Run: headless pygame with SDL's dummy video driver; simulated clock (each Clock.tick advances the game by its frame time, no real sleeping); random seed 0; keys injected as events and as key.get_pressed() state; no mouse input.
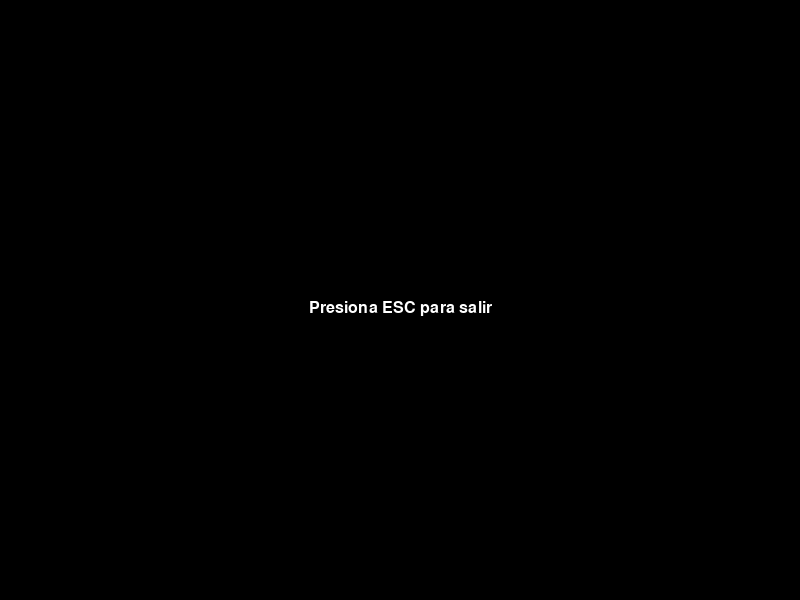
Frame 1 of 4 · flips 1–60 · no input
Frame 2 of 4 · flips 61–180 · tapped SPACE, RETURN · held RIGHT (→), D · screen unchanged from frame 1, image omitted
Frame 3 of 4 · flips 181–300 · held DOWN (↓), S · screen unchanged from frame 2, image omitted
Frame 4 of 4 · flips 301–420 · held LEFT (←), A, UP (↑), W · screen unchanged from frame 3, image omitted

The pygame program that drew these frames:

import pygame
import sys

# Inicialización de Pygame
pygame.init()

# Constantes
ANCHO, ALTO = 800, 600
BLANCO = (255, 255, 255)
NEGRO = (0, 0, 0)
VERDE = (0, 255, 0)
AMARILLO = (255, 255, 0)
FPS = 60

# Configuración de pantalla
pantalla = pygame.display.set_mode((ANCHO, ALTO))
pygame.display.set_caption('Prueba Pantalla Bonus')

# Fuente para texto
font_name = pygame.font.match_font('arial')

def dibujar_texto(surf, text, size, x, y, color=BLANCO):
    font = pygame.font.Font(font_name, size)
    text_surface = font.render(text, True, color)
    text_rect = text_surface.get_rect()
    text_rect.midtop = (x, y)
    surf.blit(text_surface, text_rect)

def mostrar_pantalla_bonus():
    pantalla.fill(NEGRO)
    dibujar_texto(pantalla, "¡NIVEL BONUS!", 72, ANCHO // 2, ALTO // 2 - 50, AMARILLO)
    dibujar_texto(pantalla, "¡3 vidas extra!", 48, ANCHO // 2, ALTO // 2 + 20, VERDE)
    pygame.display.flip()
    pygame.time.delay(3000)

# Reloj
clock = pygame.time.Clock()

# Mostrar pantalla de bonus
mostrar_pantalla_bonus()

# Bucle principal
ejecutando = True
while ejecutando:
    clock.tick(FPS)
    for evento in pygame.event.get():
        if evento.type == pygame.QUIT:
            ejecutando = False
        elif evento.type == pygame.KEYDOWN:
            if evento.key == pygame.K_ESCAPE:
                ejecutando = False

    # Mantener pantalla negra después del bonus
    pantalla.fill(NEGRO)
    dibujar_texto(pantalla, "Presiona ESC para salir", 24, ANCHO // 2, ALTO // 2, BLANCO)
    pygame.display.flip()

pygame.quit()
sys.exit() 
